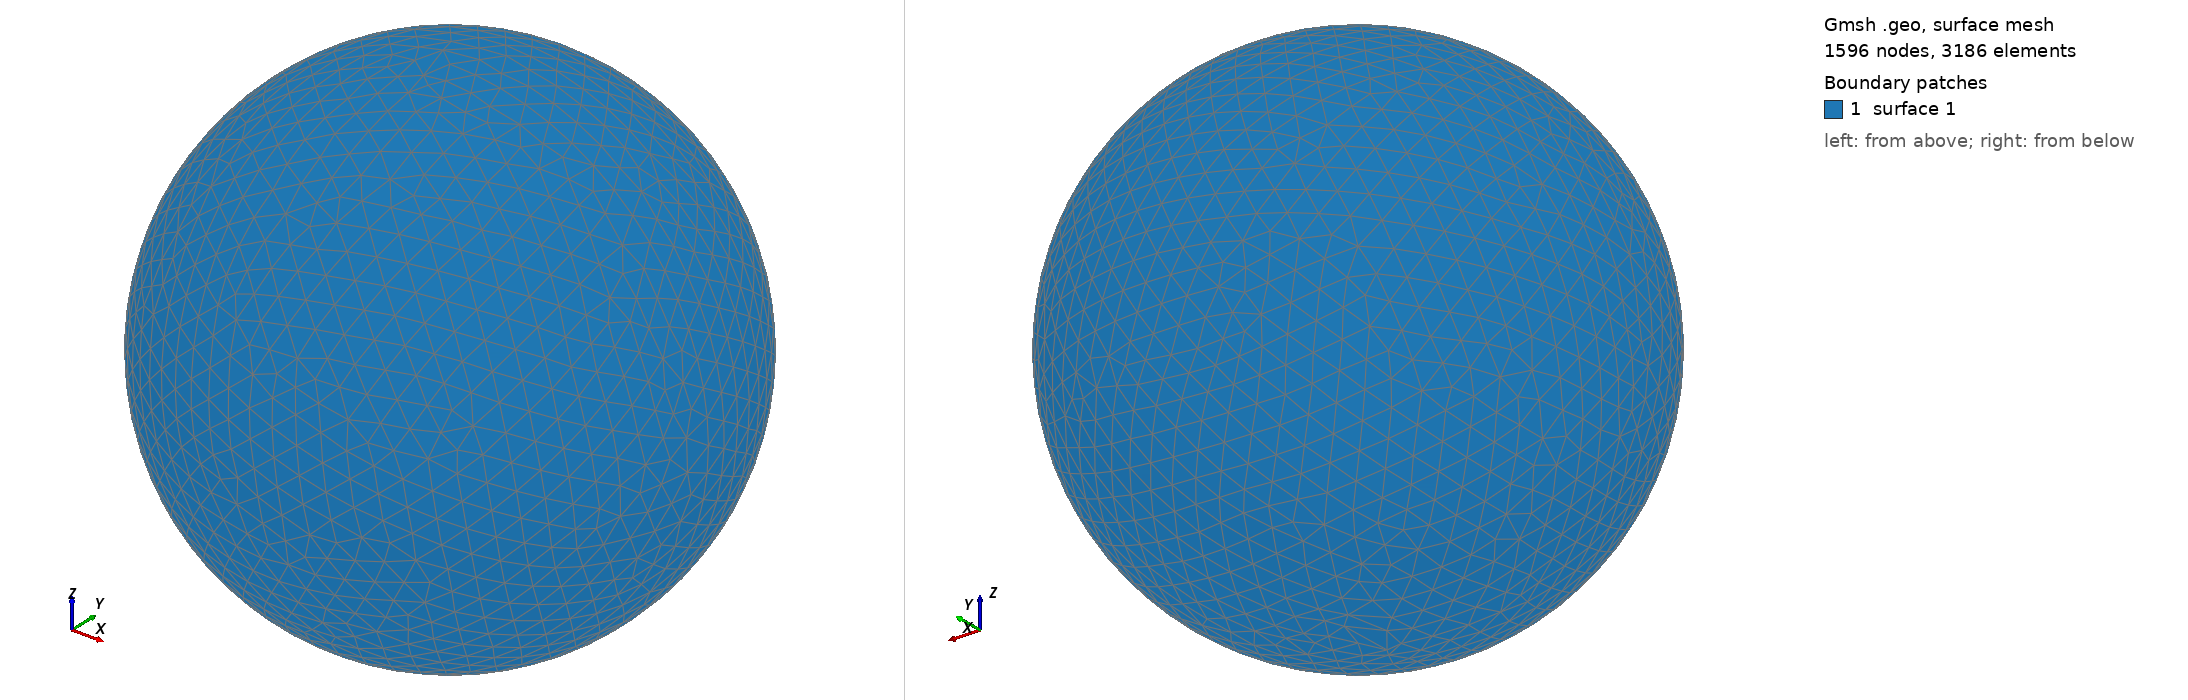

Gmsh geometry script, surface-meshed: 1596 nodes, 3186 surface elements. Boundary patches (legend numbers): 1 surface 1. Left view from above one corner, right view from below the opposite corner. The script declares no physical surfaces, so the legend lists its geometric surfaces. The drawing asked Gmsh for element sizes between 1% and 20% of the model's largest extent; the script's own settings can give other sizes.

=== shot0378.geo (drawn) ===
SetFactory("OpenCASCADE");
Point(1) = {0,0,0,0};
Sphere(1) = {0,0,0,0.00439300};
MeshSize{ PointsOf{ Surface{:}; } } = 0.000439300;
Mesh.ElementOrder=1;
Mesh.Format=39;
